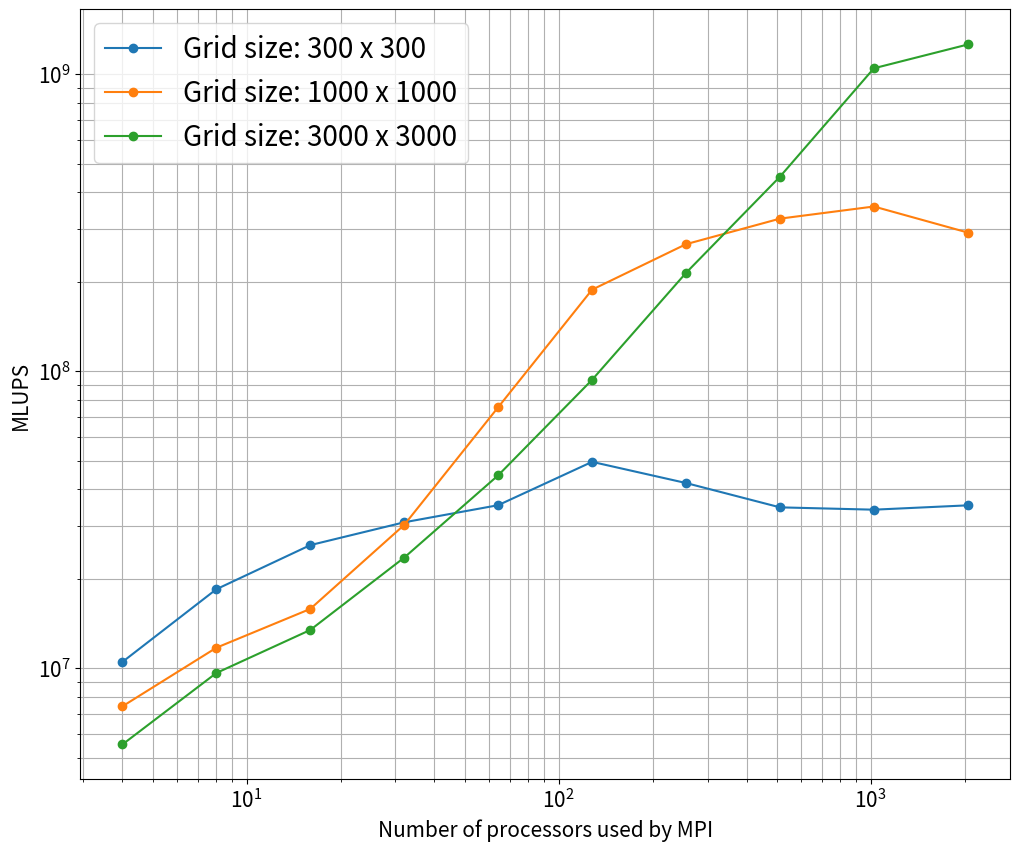

Write the Python code that produced this figure.
"""
Generate benchmarking plots.
All timings are from this google sheet:
[redacted]
"""

import numpy as np
import matplotlib
import matplotlib.pyplot as plt
import os

# Matplotlib properties
font = {'size': 15}

matplotlib.rc('font', **font)

mpi_size_300 = np.array([4, 8, 16, 32, 64, 128, 256, 512, 1024, 2048])
mlups_300 = \
    np.array([10491589.24, 18433557.27, 25951557.09, 30977868.03, 35370406.76,
              49494060.71, 42003080.23, 34782608.7, 34159486.85, 35330140.54])

mpi_size_1000 = np.array([4, 8, 16, 32, 64, 128, 256, 512, 1024, 2048])
mlups_1000 = np.array([7435978.088, 11712015.59, 15826741.5, 30353527.54, 75570938.44,
                       188058298.1, 267572846.7, 326179137.6, 358345875.4, 292800046.8])

mpi_size_3000 = np.array([4, 8, 16, 32, 64, 128, 256, 512, 1024, 2048])
mlups_3000 = np.array([5532921.467, 9628542.595, 13442661, 23557761.14, 44573454.33, 93483474.72,
                       214218388.5, 451587329.5, 1046402121, 1258459645])

fig, ax = plt.subplots(nrows=1, ncols=1, figsize=(12, 10))
_ = ax.set_ylabel("MLUPS")
_ = ax.set_xlabel("Number of processors used by MPI")
_ = ax.set_yscale("log")
_ = ax.set_xscale("log")

_ = ax.plot(mpi_size_300, mlups_300, marker='o', label="Grid size: 300 x 300")
_ = ax.plot(mpi_size_1000, mlups_1000, marker='o', label="Grid size: 1000 x 1000")
_ = ax.plot(mpi_size_3000, mlups_3000, marker='o', label="Grid size: 3000 x 3000")

_ = ax.legend(prop={'size': 20})
_ = ax.grid(True, which="both", ls="-")

# Save plot
print("Saving graph under: /data")
path_exists = os.path.exists("data")
if not path_exists:
    # Create path if it does not exist
    os.makedirs("data")
plt.savefig('data/amdahl_law')

# Display plot
plt.show()
